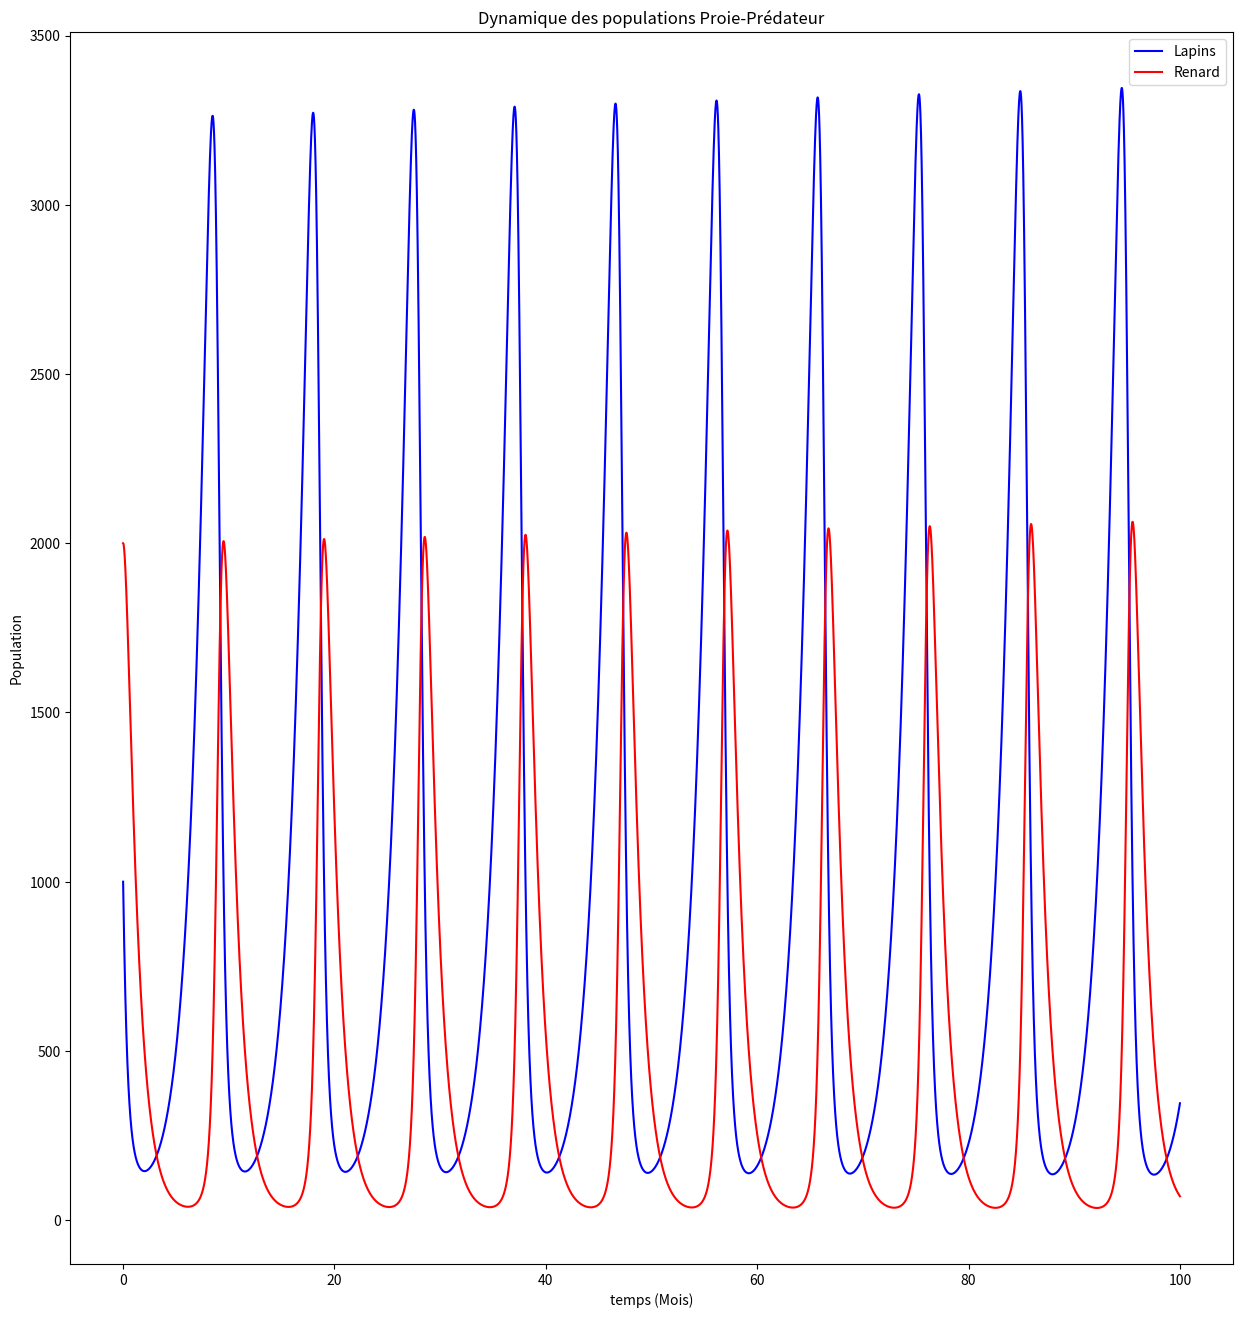

The matplotlib source for this figure:
import matplotlib.pyplot as plt
import numpy

time = [0]
lapin = [1]
renard = [2]

alpha= 2/3 
beta = 4/3 
delta = 1 
gama = 1 

step = 0.001

for _ in range(0, 100_000):
    new_value_time = time[-1] + step
    new_value_lapin = (lapin[-1] * (alpha - beta * renard[-1])) * step + lapin[-1]
    new_value_renard = (renard[-1] * (delta * lapin[-1] - gama)) * step + renard[-1]

    time.append(new_value_time)
    lapin.append(new_value_lapin)
    renard.append(new_value_renard)

lapin = numpy.array(lapin)
lapin *= 1000

renard = numpy.array(renard)
renard *= 1000

plt.figure(figsize=(15, 16))
plt.plot(time, lapin, "b-", label="Lapins")
plt.plot(time, renard, "r-", label="Renard")
plt.xlabel('temps (Mois)')
plt.ylabel('Population')
plt.title("Dynamique des populations Proie-Prédateur")
plt.legend()
plt.show()

